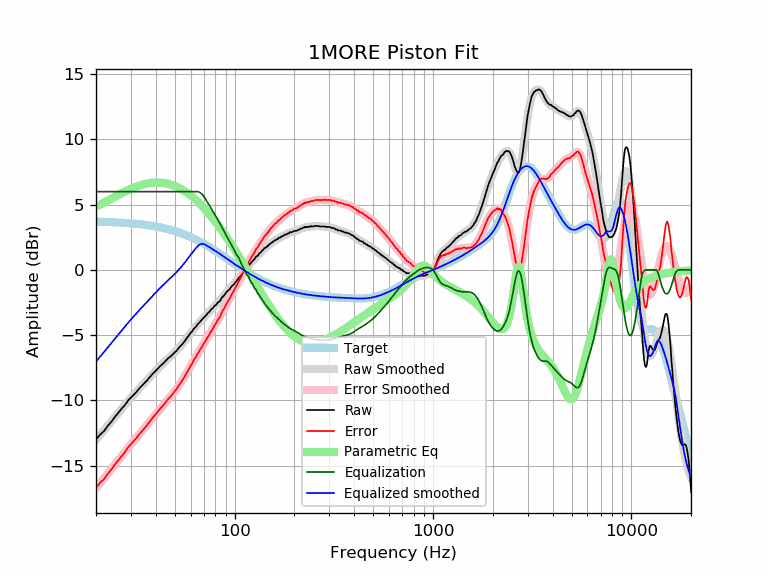

Source data for this figure (header and first rows):
frequency, raw, error, smoothed, error_smoothed, equalization, parametric_eq, equalized_raw, equalized_smoothed, target
20, -13.00, -16.70, -13.02, -16.72, 6.00, 4.85, -7.00, -7.02, 3.70
21, -12.61, -16.30, -12.64, -16.33, 6.00, 5.00, -6.61, -6.64, 3.69
22, -12.33, -16.01, -12.27, -15.95, 6.00, 5.16, -6.33, -6.27, 3.68
23, -11.92, -15.59, -11.92, -15.58, 6.00, 5.32, -5.92, -5.92, 3.67
24, -11.60, -15.26, -11.57, -15.23, 6.00, 5.47, -5.60, -5.57, 3.66
25, -11.23, -14.88, -11.24, -14.89, 6.00, 5.62, -5.23, -5.24, 3.65
26, -10.92, -14.55, -10.92, -14.56, 6.00, 5.76, -4.92, -4.92, 3.63
27, -10.61, -14.23, -10.62, -14.24, 6.00, 5.89, -4.61, -4.62, 3.62
28, -10.35, -13.95, -10.33, -13.93, 6.00, 6.01, -4.35, -4.33, 3.60
29, -10.01, -13.60, -10.06, -13.64, 6.00, 6.12, -4.01, -4.06, 3.59
30, -9.78, -13.35, -9.80, -13.37, 6.00, 6.22, -3.78, -3.80, 3.57
31, -9.56, -13.11, -9.55, -13.10, 6.00, 6.31, -3.56, -3.55, 3.55
32, -9.34, -12.87, -9.32, -12.85, 6.00, 6.39, -3.34, -3.32, 3.53
33, -9.09, -12.60, -9.10, -12.61, 6.00, 6.46, -3.09, -3.10, 3.51
34, -8.89, -12.38, -8.89, -12.37, 6.00, 6.52, -2.89, -2.89, 3.49
35, -8.69, -12.15, -8.68, -12.14, 6.00, 6.57, -2.69, -2.68, 3.46
36, -8.50, -11.94, -8.48, -11.92, 6.00, 6.61, -2.50, -2.48, 3.44
37, -8.29, -11.70, -8.28, -11.69, 6.00, 6.65, -2.29, -2.28, 3.41
38, -8.09, -11.48, -8.09, -11.48, 6.00, 6.67, -2.09, -2.09, 3.39
39, -7.88, -11.24, -7.91, -11.26, 6.00, 6.69, -1.88, -1.91, 3.36
40, -7.73, -11.06, -7.73, -11.06, 6.00, 6.69, -1.73, -1.73, 3.33
41, -7.55, -10.85, -7.56, -10.86, 6.00, 6.70, -1.55, -1.56, 3.30
42, -7.38, -10.65, -7.40, -10.66, 6.00, 6.69, -1.38, -1.40, 3.27
43, -7.25, -10.48, -7.24, -10.48, 6.00, 6.68, -1.25, -1.24, 3.23
44, -7.12, -10.32, -7.10, -10.30, 6.00, 6.66, -1.12, -1.10, 3.20
45, -6.95, -10.12, -6.96, -10.12, 6.00, 6.63, -0.95, -0.96, 3.16
46, -6.79, -9.92, -6.82, -9.95, 6.00, 6.60, -0.79, -0.82, 3.13
47, -6.68, -9.77, -6.69, -9.78, 6.00, 6.56, -0.68, -0.69, 3.09
48, -6.58, -9.63, -6.56, -9.61, 6.00, 6.52, -0.58, -0.56, 3.05
49, -6.43, -9.44, -6.43, -9.44, 6.00, 6.47, -0.43, -0.43, 3.01
50, -6.30, -9.27, -6.30, -9.27, 6.00, 6.42, -0.30, -0.30, 2.97
51, -6.19, -9.12, -6.16, -9.09, 6.00, 6.37, -0.19, -0.16, 2.93
52, -6.02, -8.91, -6.03, -8.91, 6.00, 6.30, -0.02, -0.03, 2.89
53, -5.87, -8.71, -5.89, -8.73, 6.00, 6.24, 0.13, 0.11, 2.84
54, -5.75, -8.55, -5.74, -8.54, 6.00, 6.17, 0.25, 0.26, 2.80
55, -5.60, -8.35, -5.59, -8.35, 6.00, 6.10, 0.40, 0.41, 2.75
56, -5.46, -8.17, -5.44, -8.15, 6.00, 6.03, 0.54, 0.56, 2.71
57, -5.28, -7.94, -5.29, -7.95, 6.00, 5.95, 0.72, 0.71, 2.66
58, -5.13, -7.74, -5.14, -7.75, 6.00, 5.87, 0.87, 0.86, 2.61
59, -4.99, -7.55, -4.99, -7.55, 6.00, 5.78, 1.01, 1.01, 2.56
60, -4.83, -7.34, -4.84, -7.36, 6.00, 5.70, 1.17, 1.16, 2.51
61, -4.71, -7.18, -4.70, -7.16, 6.00, 5.61, 1.29, 1.30, 2.46
62, -4.54, -6.95, -4.56, -6.98, 6.00, 5.52, 1.46, 1.44, 2.41
63, -4.43, -6.79, -4.43, -6.79, 6.00, 5.43, 1.57, 1.57, 2.36
64, -4.33, -6.64, -4.31, -6.62, 6.00, 5.33, 1.67, 1.69, 2.31
65, -4.15, -6.41, -4.18, -6.44, 6.00, 5.24, 1.85, 1.82, 2.26
66, -4.08, -6.29, -4.07, -6.27, 5.97, 5.14, 1.89, 1.91, 2.21
67, -3.95, -6.10, -3.96, -6.11, 5.92, 5.04, 1.97, 1.96, 2.15
68, -3.86, -5.96, -3.85, -5.95, 5.84, 4.94, 1.98, 1.99, 2.10
69, -3.73, -5.78, -3.74, -5.79, 5.74, 4.84, 2.01, 2.00, 2.05
70, -3.65, -5.64, -3.64, -5.63, 5.62, 4.74, 1.97, 1.98, 1.99
71, -3.54, -5.48, -3.54, -5.48, 5.48, 4.64, 1.94, 1.94, 1.94
72, -3.46, -5.35, -3.44, -5.33, 5.33, 4.54, 1.87, 1.88, 1.88
73, -3.32, -5.15, -3.34, -5.18, 5.18, 4.43, 1.85, 1.83, 1.83
74, -3.26, -5.04, -3.25, -5.02, 5.02, 4.33, 1.76, 1.78, 1.78
75, -3.17, -4.89, -3.15, -4.88, 4.88, 4.22, 1.70, 1.72, 1.72
76, -3.03, -4.70, -3.06, -4.73, 4.73, 4.11, 1.70, 1.67, 1.67
77, -2.98, -4.59, -2.97, -4.58, 4.58, 4.01, 1.60, 1.61, 1.61
78, -2.89, -4.45, -2.88, -4.44, 4.44, 3.90, 1.55, 1.56, 1.56
79, -2.76, -4.27, -2.79, -4.30, 4.30, 3.79, 1.54, 1.50, 1.50
... 553 more rows
